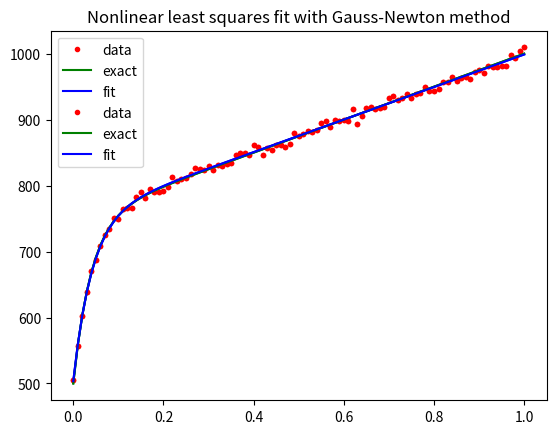

The matplotlib source for this figure:
'''
========================================================================
Nonlinear least square solvers
------------------------------------------------------------------------
solves nonlinear least square problems
========================================================================
'''
import numpy as np
import matplotlib.pyplot as plt
import matplotlib.cm as cm
import matplotlib.colors as col

np.set_printoptions(precision=6,linewidth=160)

geo=np.array([224,134,3])/255   # geo (orange)
ing=np.array([35,186,226])/255  # ing (blue)
ene=np.array([181,18,62])/255   # ener (red)
mat=np.array([26,150,43])/255   # math (green)
tubaf = col.LinearSegmentedColormap.from_list('tubaf', [ing,mat,geo,ene],N=256)

def quadraticModel(dx,f0,g0,h0,xs=None):
    '''
    ======================================================================
    quadratic model
    ----------------------------------------------------------------------
    dx: step
    f0: function value f(dx=0)
    g0: gradient g(dx=0)
    h0: Hessian h(dx=0)
    xs: scaling matrix
    ----------------------------------------------------------------------
    return
    f1: function f(dx)
    ======================================================================
    '''
    #xs=np.sqrt(xs/xs.min())
    #dx=dx/xs
    f1=f0+np.dot(g0,dx)+0.5*np.dot(dx,np.dot(h0,dx))
    return f1

def lm(x,func,jac,t,y,l=0.001,ftol=1e-6,eta=0.125,max_iter=100,lambda_iter=10,disp=True):
    '''
    ======================================================================
    Levenberg-Marquardt method for solving 
    nonlinear least square problems
    ----------------------------------------------------------------------
    x: start parameter np.array([x1,...,xn])
    func: function for for computing residuals r=func(x,t)-y
    jac: function for jacobian which returns np.array([[dri/dxj,...,drm/dxn)
    t: data points np.array([t1,...,tm])
    y: data values np.array([y1,...,ym])
    ftol: termination criterion
    eta: accuracy to accept step
    max_iter: maximum_number of iterations
    lambda_iter: maximum_number of lambda adjustions
    disp: if True print informations about each iteration
    ======================================================================
    '''
    #
    if disp:
        print('='*80)
        print('Nonlinear Least Squares Levenberg-Marquardt Algorithm')
    #
    m=len(t)  # number of data points
    n=len(x)  # number of parameters
    #
    xs=x                        # save xs as scale values
    #
    # start
    #
    std=np.std(y)               # standard deviation (used for normalization)
    x0=x
    r0=(func(x0,t)-y)/std       # compute normalized residuals
    f0=0.5*(r0**2).sum()        # compute sum of squares
    J0=jac(x0,t)/std            # get the normalized jacobian
    g0=np.inner(J0,r0)          # get the gradient
    normg=np.linalg.norm(g0)    # norm of the gradient
    #
    i=1
    j=1
    df=1
    while abs(df) > ftol and i <= max_iter and j <= lambda_iter: # !!! instead of ftol we could also use gtol (np.linalg.norm(g0) > gtol)
        #
        # try to compute a full step
        # by solving (J.T*J + l*I)*dx=-J.T*res
        # which is equivalent to solve the linear least square problem
        # min_x norm([J sqrt(l*I)].T*dx + [res 0].T)**2
        #
        # for bad scaled problems replace the unit matrix I (np.eye(n)) by a diagonal matrix Dn, 
        # where the diagonal elements reflects typical parameter values 
        #        
        sql=np.sqrt(l)
        sqlI=sql*np.eye(n)
        #
        # scale diagonal matrix
        #
        #sqlI=sql*np.inner(J0,J0)*np.eye(n) 
        #for k in range(n):
        #    sqlI[k,k]=sqlI[k,k]/xs[k]*max(xs)
        #
        JsqlI=np.hstack([J0,sqlI])  # left hand side
        #
        z=np.zeros(n)
        rz=np.hstack([r0,z])  # right hand side
        #
        # call lstsq (linear least squares)
        #
        (dx,resi,rank,sv)=np.linalg.lstsq(JsqlI.T,-rz,rcond=-1) 
        normdx=np.linalg.norm(dx)
        #
        # update point, residuals, objective function, Hessian and model
        #
        x1=x0+dx
        r1=(func(x1,t)-y)/std
        f1=0.5*(r1**2).sum()
        J1=jac(x1,t)/std
        g1=np.inner(J1,r1)
        normg=np.linalg.norm(g1)
        #
        # model
        #
        g0=np.inner(J0,r0)  # gradient for least squares
        h0=np.inner(J0,J0)  # hessian approximation for least squares
        m0=f0
        m1=quadraticModel(dx,f0,g0,h0,xs=xs)
        #
        # accuracy
        #
        a=(f0-f1)/(m0-m1)
        df=f1-f0
        #
        # print
        #
        if disp:
            print('='*80)
            print('LM iteration %d/%d' %(i,j))
            print('-'*16)
            print('       l=%g' %(l))
            print('-----------------------------------------------------------')
            print('      x0=%s' %(str(x0)))
            print('      f0=%g' %(f0))
            print('      m0=%g' %(m0))
            print('-----------------------------------------------------------')
            print('      x1=%s' %(str(x1)))
            print('      f1=%g' %(f1))
            print('      m1=%g' %(m1))
            print('-----------------------------------------------------------')
            print('       a=%g' %(a))
            print('-----------------------------------------------------------')
            print('      dx=%s' %(str(dx)))
            print('  ||dx||=%g' %(normdx))
            print('      df=%g' %(df))
            print('   ||g||=%g' %(normg))
            print('-'*80)
        #
        # adjust lambda (like in the trust region algorithm)
        #
        if a < 0.25:
            l=10.*l
            if disp:
                print('increase lambda to l=%g' %(l))
        else:
            if a > 0.75:
                l=l/10.
                if disp:
                    print('decrease lambda to l=%g' %(l))
            else:
                if disp:
                    print('keep lambda to l=%g' %(l))
        if a > eta:
            if disp:
                print('step accepted')
            x0=x1
            r0=r1
            f0=f1
            J0=J1
            j=1
            i+=1
        else:
            if disp:
                print('step rejected')
            df=1
            j+=1
        #
        # warnings 
        # 
        if i > max_iter: 
            if disp:
                print('maximum number of LM iterations %d/%d exceeded' %(i-1,max_iter))
        if j > lambda_iter: 
            if disp:
                print('maximum number of lambda iterations %d/%d exceeded' %(j-1,lambda_iter))
    #
    # end
    #
    if disp:
        print('='*80)
        print('xopt=%s' %(str(x1)))
        print('='*80)
    return x1

def gn(x,func,jac,t,y,ftol=1e-6,max_iter=100,disp=True):
    '''
    ======================================================================
    Gauss-Newton method for solving 
    nonlinear least square problems
    ----------------------------------------------------------------------
    x: start parameter np.array([x1,...,xn])
    func: function for for computing residuals r=func(x,t)-y
    jac: function for jacobian which returns np.array([[dri/dxj,...,drm/dxn)
    t: data points np.array([t1,...,tm])
    y: data values np.array([y1,...,ym])
    ftol: termination criterion
    max_iter: maximum_number of iterations
    disp: if True print informations about each iteration
    ======================================================================
    '''
    if disp:
        print('='*80)
        print('Nonlinear Least Squares Gauss-Newton Algorithm')
    #
    m=len(t)  # number of data points
    n=len(x)  # number of parameters
    #
    # start
    #
    std=np.std(y)               # variance in our data (used for normalization)
    x0=x
    r0=(func(x0,t)-y)/std       # compute normalized residuals
    f0=0.5*(r0**2).sum()        # compute sum of squares
    J0=jac(x0,t)/std            # get the normalized Jacobian
    #
    i=1
    df=1
    while abs(df) > ftol and i < max_iter:
        (dx,resi,rank,sv)=np.linalg.lstsq(J0.T,-r0,rcond=-1)
        normdx=np.linalg.norm(dx)
        #
        # compute step and new values for residuals and objective function
        #
        x1=x0+dx
        r1=(func(x1,t)-y)/std
        f1=0.5*(r1**2).sum()
        df=f1-f0
        #
        # print
        #
        if disp:
            print('='*80)
            print('GN iteration %d' %(i))
            print('-'*16)
            print('      x0=%s' %(str(x0)))
            print('      f0=%g' %(f0))
            print('-----------------------------------------------------------')
            print('      x1=%s' %(str(x1)))
            print('      f1=%g' %(f1))
            print('-----------------------------------------------------------')
            print('      dx=%s' %(str(dx)))
            print('  ||dx||=%g' %(normdx))
            print('      df=%g' %(df))
        #
        # update
        #
        x0=x1
        r0=r1
        f0=f1
        J0=jac(x0,t)/std
        i+=1
        #
        # warnings 
        # 
        if i > max_iter: 
            if disp:
                print('maximum number of GN iterations %d > %d exceeded' %(i,max_iter))
    #
    # end
    #
    if disp:
        print('='*80)
        print('xopt=%s' %(str(x1)))
        print('='*80)
    return x1
  
if __name__ == '__main__':
    #
    # voce hardening #####################################################
    #
    def func_voce(x,epl):
        '''
        ====================================================================
        voce hardening function
        --------------------------------------------------------------------
        x: parameter array [s0,s1,s2,n]
        epl: array of plastic strains [epl_0,...,epl_m]
        --------------------------------------------------------------------
        return
        s: vector of yield stresses [s_0,...,s_m]
        ====================================================================
        '''
        # internal parameter scaling
        # 0 <= x <= 1
        s0=1000 # scale factor for s0
        s1=500  # scale factor for s1
        s2=500  # scale factor for s2
        n=50    # scale factor for n
        s=x[0]*s0+x[1]*s1*epl+x[2]*s2*(1-np.exp(-x[3]*n*epl)) # !!! check for large n !!! 
        return s
    #
    # Jacobian of voce hardening #########################################
    #
    def jac_voce(x,t):
        '''
        ====================================================================
        jacobian for voce hardening function
        --------------------------------------------------------------------
        x: parameter array [s0,s1,s2,n] !!! 0 <= x <= 1
        epl: array of plastic strains [epl_0,...,epl_m]
        --------------------------------------------------------------------
        return
        J: Jacobian [dr_0/dx_1,...,dr_0/dx_n]
                    [ ...           ...     ]
                    [dr_m/dx_1,...,dr_m/dx_n]
        ====================================================================
        '''
        # internal parameter scaling
        # 0 <= x <= 1
        s0=1000 # scale factor for s0
        s1=500  # scale factor for s1
        s2=500  # scale factor for s2
        n=50    # scale factor for n
        m=len(t)
        dsdx0=s0*np.ones(m)
        dsdx1=s1*t
        dsdx2=s2*(1-np.exp(-n*t*x[3]))        # !!! check for large n !!! 
        dsdx3=n*s2*t*x[2]*np.exp(-n*t*x[3])   # !!! check for large n !!! 
        J=np.array([dsdx0,dsdx1,dsdx2,dsdx3])
        return J
    #
    # generate data y ####################################################
    #
    m=101                                         # number of data points
    nl=5                                          # noise level
    t=np.geomspace(0.01,1.,m)                     # data points
    t=np.linspace(0.,1.,m)                      # data points
    x=np.array([0.5,0.5,0.5,0.5])                 # parameters
    noise=np.random.normal(loc=0,scale=nl,size=m) # generate noise
    ynoise=func_voce(x,t)+noise                   # generate data
    #
    # initial guess for both methods
    # (use scaled values between 0...1)
    #
    x0=np.array([0.8,0.7,0.8,0.4])  # initial guess (bad guess is x0=np.array([0.8,0.7,0.8,0.1]))
    #x0=np.array([0.8,0.7,0.8,0.1])
    #
    # Levenberg-Marquardt method #########################################
    #
    xopt=lm(x0,func_voce,jac_voce,t,ynoise,l=0.0001,ftol=1e-6,max_iter=1000,lambda_iter=100,disp=True)
    #
    # generate data for plots
    #
    mplot=101
    tplot=np.linspace(0.,1.,mplot)
    yexact=func_voce(x,tplot)
    yopt=func_voce(xopt,tplot)
    #
    # plot
    #
    plt.title('Nonlinear least squares fit with Levenberg-Marquardt method')
    plt.plot(t,ynoise,'r.',label='data')
    plt.plot(tplot,yexact,'g-',label='exact')
    plt.plot(tplot,yopt,'b-',label='fit')
    plt.grid()
    plt.legend()
    plt.show()
    #
    # Gauss-Newton method ################################################
    #
    xopt=gn(x0,func_voce,jac_voce,t,ynoise,ftol=1e-8,max_iter=1000,disp=True)
    #
    # generate data for plots
    #
    mplot=101
    tplot=np.linspace(0.,1.,mplot)
    yexact=func_voce(x,tplot)
    yopt=func_voce(xopt,tplot)
    #
    # plot
    #
    plt.title('Nonlinear least squares fit with Gauss-Newton method')
    plt.plot(t,ynoise,'r.',label='data')
    plt.plot(tplot,yexact,'g-',label='exact')
    plt.plot(tplot,yopt,'b-',label='fit')
    plt.grid()
    plt.legend()
    plt.show()
